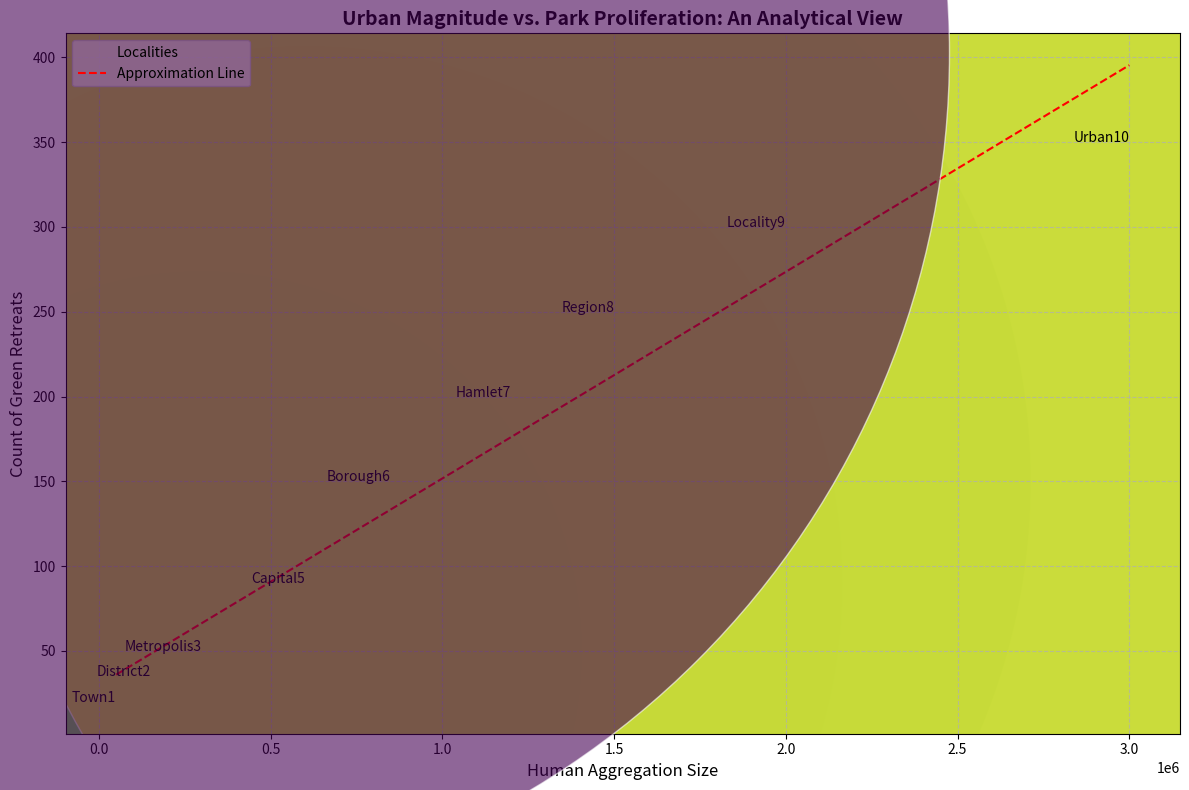

Write the Python code that produced this figure.
import numpy as np
import matplotlib.pyplot as plt

# Create modified data by removing 'Village4'
cities = ['Town1', 'District2', 'Metropolis3', 'Capital5', 'Borough6', 'Hamlet7', 'Region8', 'Locality9', 'Urban10']
populations = [50000, 150000, 300000, 600000, 850000, 1200000, 1500000, 2000000, 3000000]
park_counts = [20, 35, 50, 90, 150, 200, 250, 300, 350]

# Initialize figure and axis
fig, ax = plt.subplots(figsize=(12, 8))

# Add scatter plot
scatter = ax.scatter(populations, park_counts, s=populations, alpha=0.6, edgecolors='w', c=park_counts, cmap='viridis', label='Localities')

# Add annotations for each city
for i, city in enumerate(cities):
    ax.annotate(city, (populations[i], park_counts[i]), fontsize=10, ha='right')

# Adding a regression line
coefficients = np.polyfit(populations, park_counts, 1)
polynomial = np.poly1d(coefficients)
trendline = polynomial(populations)
ax.plot(populations, trendline, color='red', linestyle='--', linewidth=1.5, label='Approximation Line')

# Title and labels
ax.set_title('Urban Magnitude vs. Park Proliferation: An Analytical View', fontsize=14, fontweight='bold')
ax.set_xlabel('Human Aggregation Size', fontsize=12)
ax.set_ylabel('Count of Green Retreats', fontsize=12)

# Add legends and grid
ax.legend()
ax.grid(True, linestyle='--', alpha=0.7)

# Improve layout
plt.tight_layout()

# Show plot
plt.show()